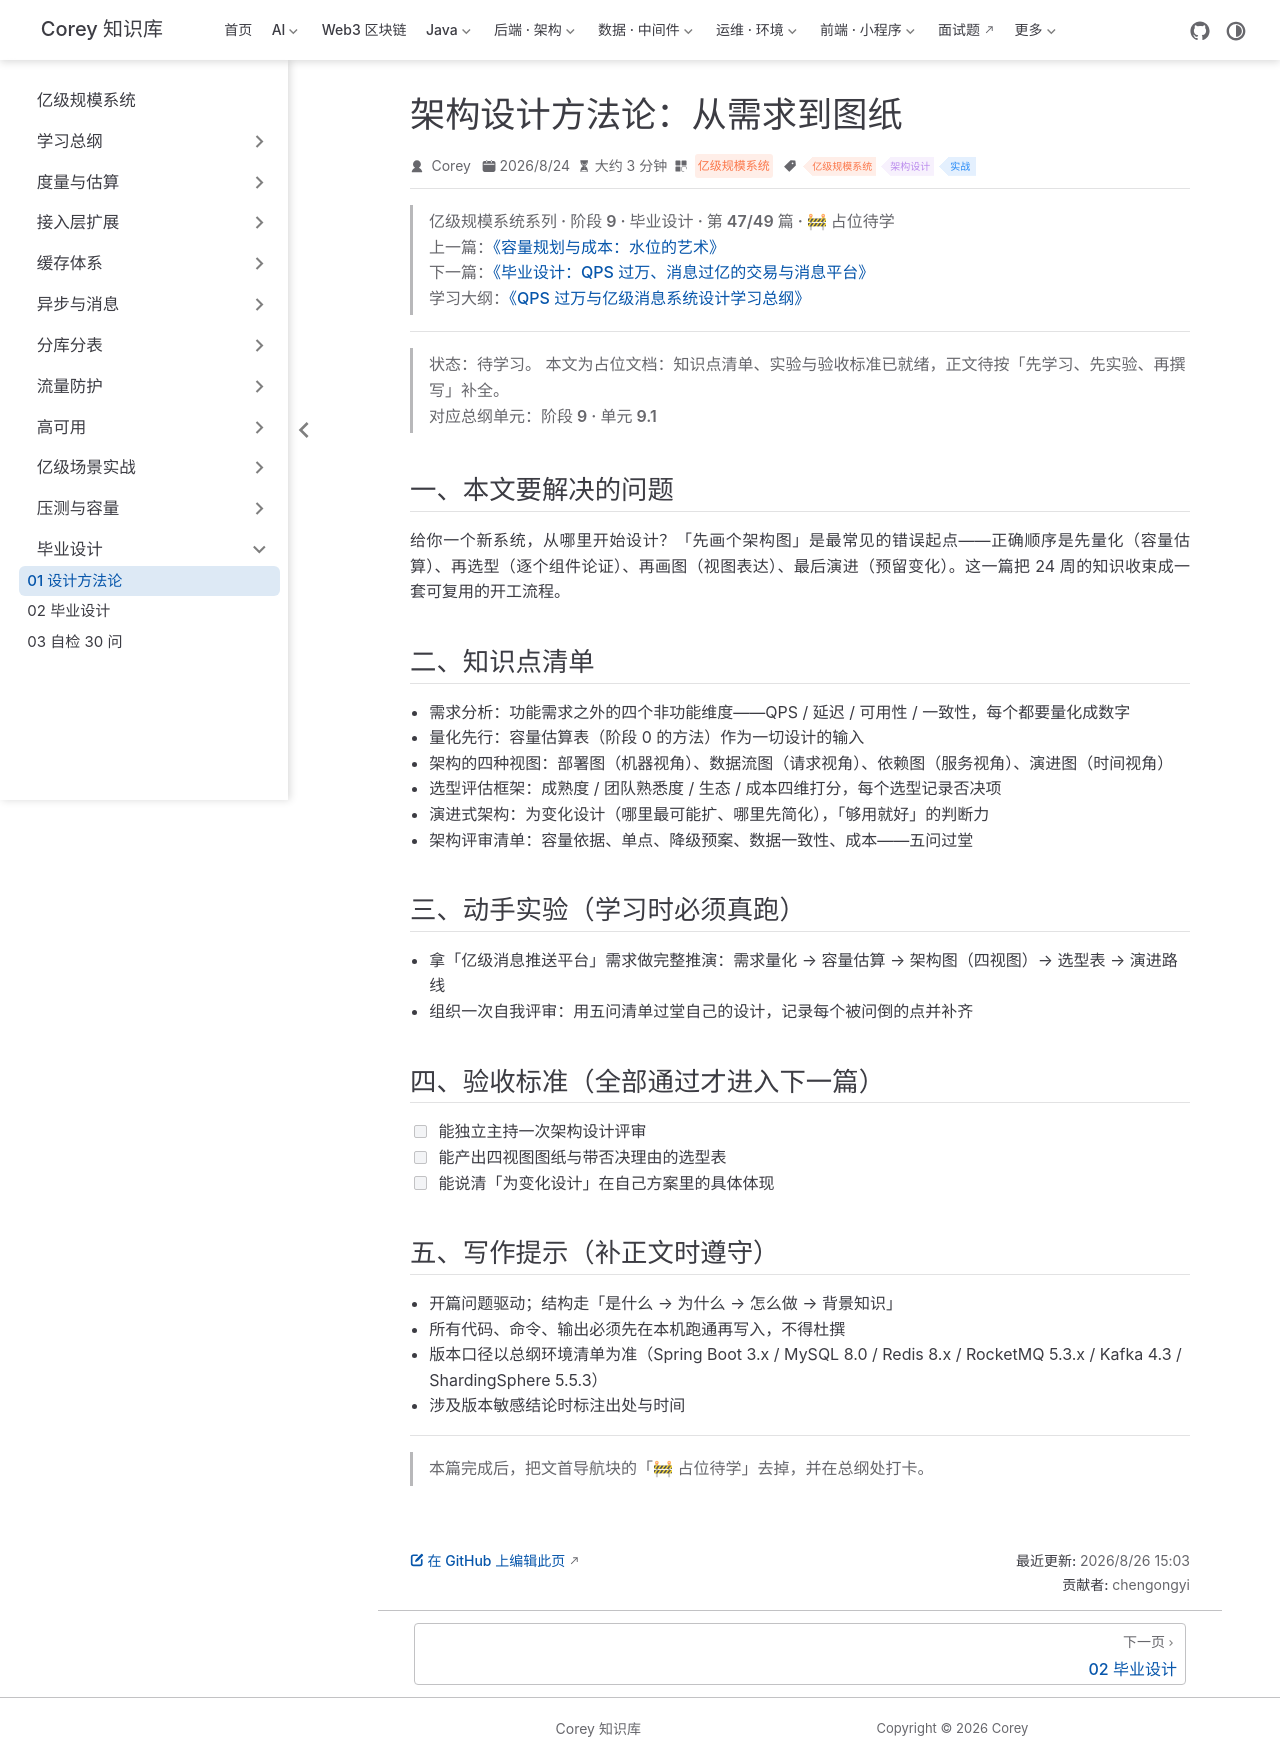

repository: code-corey/code-corey.github.io · page: 亿级规模系统/capstone/capstone-01-methodology.html · generator: jekyll

---
title: "架构设计方法论：从需求到图纸"
sidebarGroup: "毕业设计"
shortTitle: "01 设计方法论"
order: 47
date: 2026-08-24
category: "亿级规模系统"
tag:
  - "亿级规模系统"
  - "架构设计"
  - "实战"
description: "【占位待学】架构设计方法论：从需求到图纸——对应总纲阶段 9 · 单元 9.1。学完本篇应能：能独立主持一次架构设计评审"
---

> **亿级规模系统系列 · 阶段 9 · 毕业设计 · 第 47/49 篇 · 🚧 占位待学**
> 上一篇：[《容量规划与成本：水位的艺术》](/亿级规模系统/pressure/pressure-04-capacity-cost)
> 下一篇：[《毕业设计：QPS 过万、消息过亿的交易与消息平台》](/亿级规模系统/capstone/capstone-02-final-project)
> 学习大纲：[《QPS 过万与亿级消息系统设计学习总纲》](/亿级规模系统/roadmap/scale-00-roadmap)

---

> **状态：待学习。** 本文为占位文档：知识点清单、实验与验收标准已就绪，正文待按「先学习、先实验、再撰写」补全。
> 对应总纲单元：**阶段 9 · 单元 9.1**

## 一、本文要解决的问题

给你一个新系统，从哪里开始设计？「先画个架构图」是最常见的错误起点——正确顺序是先量化（容量估算）、再选型（逐个组件论证）、再画图（视图表达）、最后演进（预留变化）。这一篇把 24 周的知识收束成一套可复用的开工流程。

## 二、知识点清单

- 需求分析：功能需求之外的四个非功能维度——QPS / 延迟 / 可用性 / 一致性，每个都要量化成数字
- 量化先行：容量估算表（阶段 0 的方法）作为一切设计的输入
- 架构的四种视图：部署图（机器视角）、数据流图（请求视角）、依赖图（服务视角）、演进图（时间视角）
- 选型评估框架：成熟度 / 团队熟悉度 / 生态 / 成本四维打分，每个选型记录否决项
- 演进式架构：为变化设计（哪里最可能扩、哪里先简化），「够用就好」的判断力
- 架构评审清单：容量依据、单点、降级预案、数据一致性、成本——五问过堂

## 三、动手实验（学习时必须真跑）

- 拿「亿级消息推送平台」需求做完整推演：需求量化 → 容量估算 → 架构图（四视图）→ 选型表 → 演进路线
- 组织一次自我评审：用五问清单过堂自己的设计，记录每个被问倒的点并补齐

## 四、验收标准（全部通过才进入下一篇）

- [ ] 能独立主持一次架构设计评审
- [ ] 能产出四视图图纸与带否决理由的选型表
- [ ] 能说清「为变化设计」在自己方案里的具体体现

## 五、写作提示（补正文时遵守）

- 开篇问题驱动；结构走「是什么 → 为什么 → 怎么做 → 背景知识」
- 所有代码、命令、输出必须先在本机跑通再写入，不得杜撰
- 版本口径以总纲环境清单为准（Spring Boot 3.x / MySQL 8.0 / Redis 8.x / RocketMQ 5.3.x / Kafka 4.3 / ShardingSphere 5.5.3）
- 涉及版本敏感结论时标注出处与时间

---

> 本篇完成后，把文首导航块的「🚧 占位待学」去掉，并在总纲处打卡。
